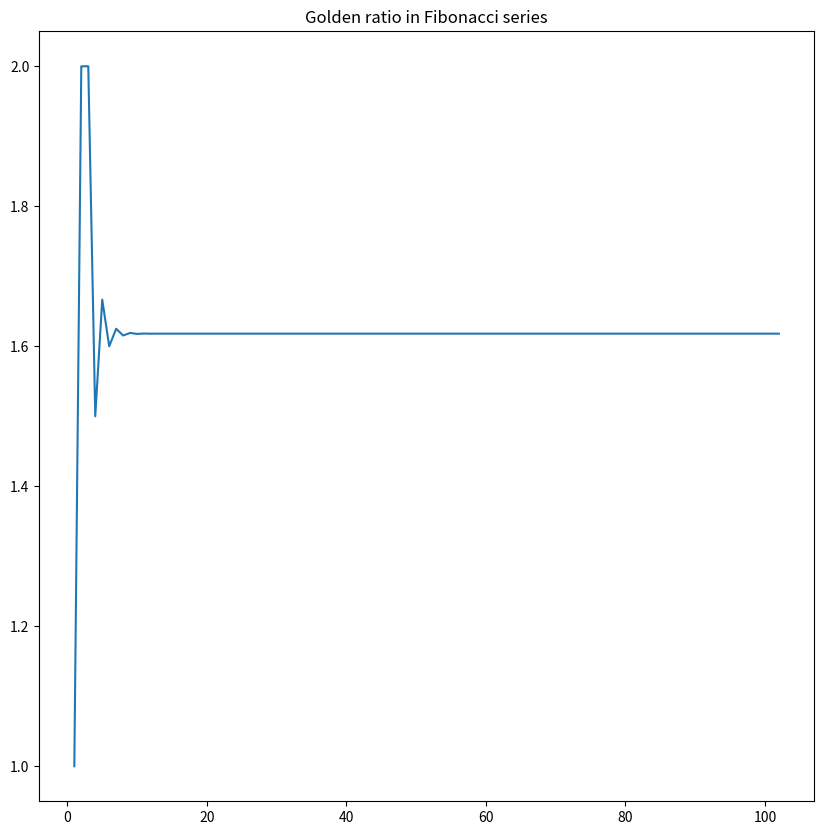

Here is the Python script that generated this plot:
import matplotlib.pyplot as plt
import numpy as np

n = 100 #int(input("Enter number of terms: "))

series = [1,1]
a=1
b=1
ratio=[1,2]

for i in range(n):
    c=a+b
    series.append(c)
    a=b
    b=c
    ratio.append(b/a)
    
print(len(series))
print(len(ratio))


#Creating vectors X and Y
x= (np.linspace(1, n+2, n+2))
y = np.array(ratio)


fig = plt.figure(figsize = (10,10))
# Create the plot
plt.plot(x, y)
plt.title("Golden ratio in Fibonacci series")


# Show the plot
plt.show()
    